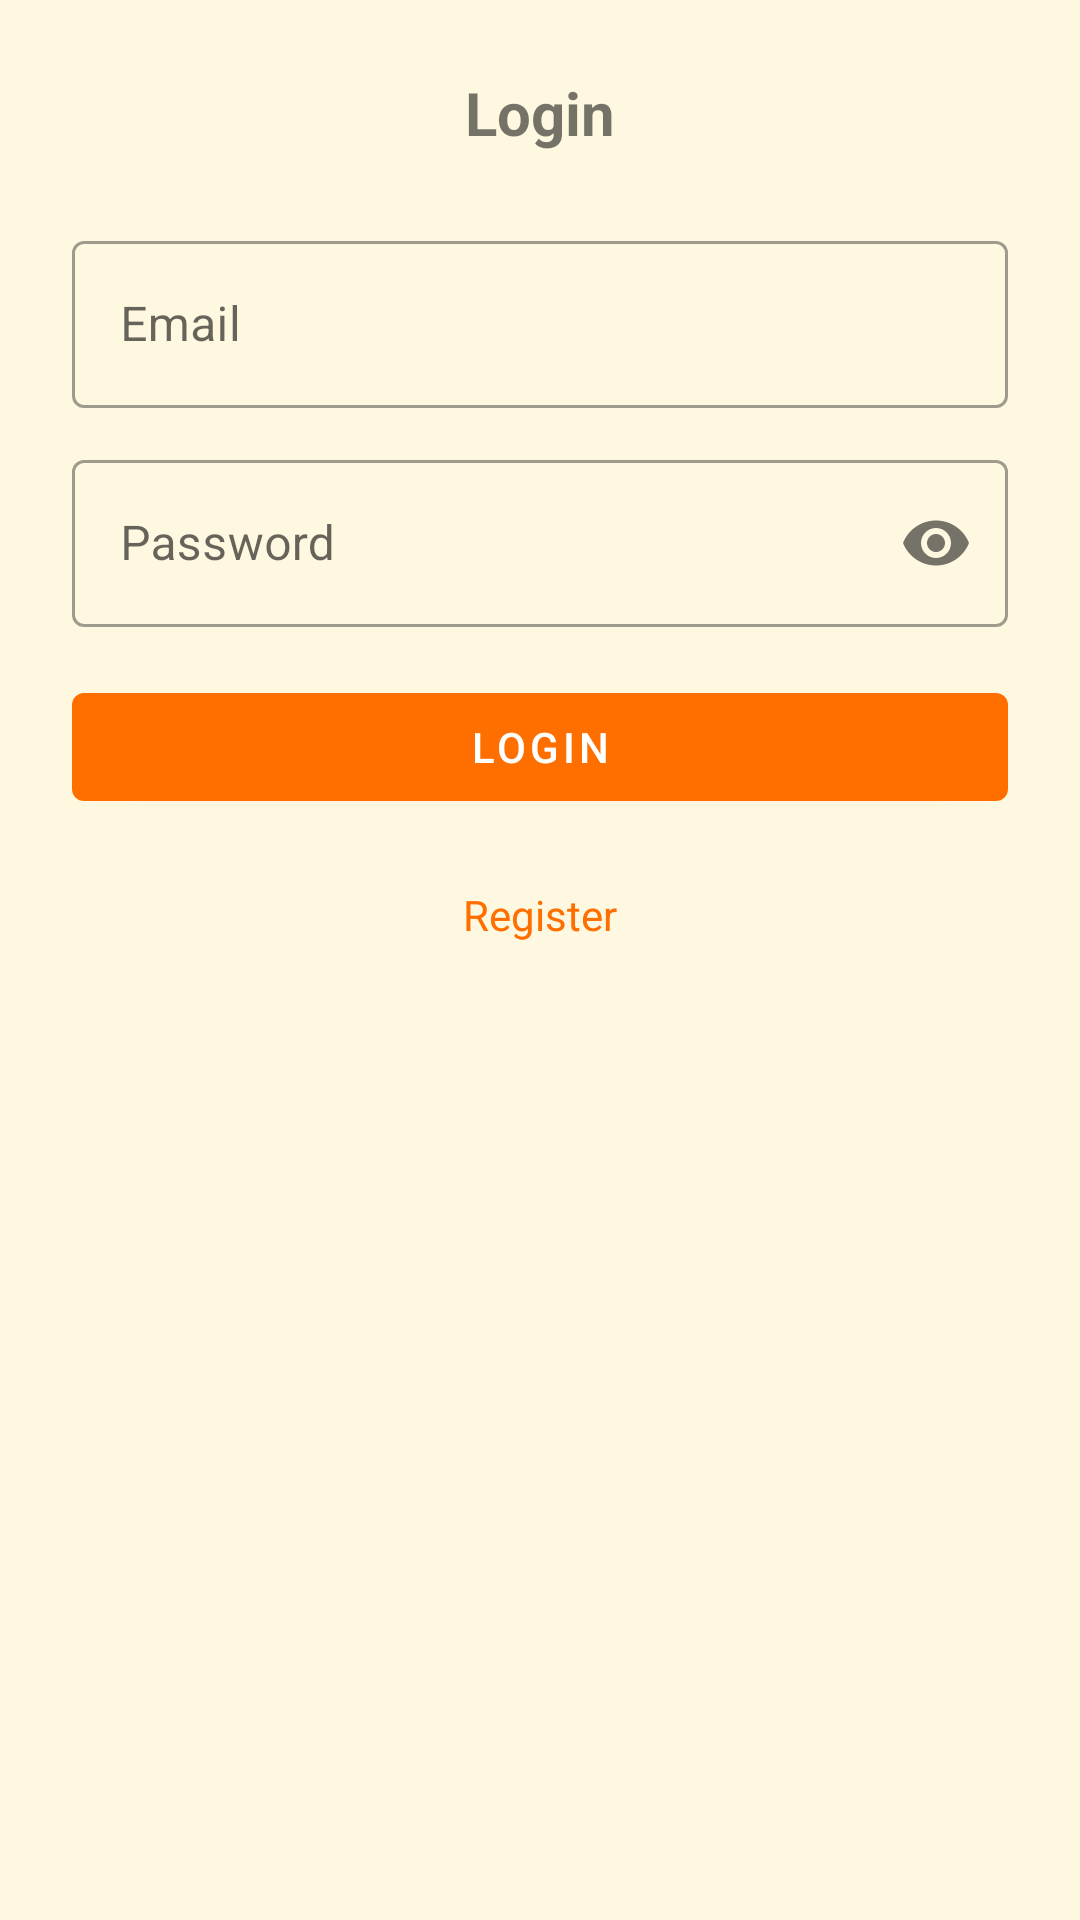

Reconstruct the res/layout file that produces this screen, plus the resources it refers to.
<!-- AndroidManifest.xml: application theme Theme.ShoppingListApp -->
<!-- res/layout/fragment_login.xml -->
<?xml version="1.0" encoding="utf-8"?>
<ScrollView xmlns:android="http://schemas.android.com/apk/res/android"
    xmlns:app="http://schemas.android.com/apk/res-auto"
    android:layout_width="match_parent"
    android:layout_height="wrap_content"
    android:fillViewport="true">

    <LinearLayout
        android:layout_width="match_parent"
        android:layout_height="wrap_content"
        android:orientation="vertical"
        android:padding="24dp">

        <TextView
            android:layout_width="wrap_content"
            android:layout_height="wrap_content"
            android:text="@string/login"
            android:textSize="@dimen/text_size_large"
            android:textStyle="bold"
            android:layout_gravity="center"
            android:layout_marginBottom="24dp" />

        <com.google.android.material.textfield.TextInputLayout
            style="@style/Widget.MaterialComponents.TextInputLayout.OutlinedBox"
            android:layout_width="match_parent"
            android:layout_height="wrap_content"
            android:hint="@string/email"
            android:layout_marginBottom="12dp">

            <com.google.android.material.textfield.TextInputEditText
                android:id="@+id/et_email"
                android:layout_width="match_parent"
                android:layout_height="wrap_content"
                android:inputType="textEmailAddress"
                android:maxLines="1"
                android:singleLine="true" />
        </com.google.android.material.textfield.TextInputLayout>

        <com.google.android.material.textfield.TextInputLayout
            style="@style/Widget.MaterialComponents.TextInputLayout.OutlinedBox"
            android:layout_width="match_parent"
            android:layout_height="wrap_content"
            android:hint="@string/password"
            android:layout_marginBottom="16dp"
            app:passwordToggleEnabled="true">

            <com.google.android.material.textfield.TextInputEditText
                android:id="@+id/et_password"
                android:layout_width="match_parent"
                android:layout_height="wrap_content"
                android:inputType="textPassword"
                android:maxLines="1"
                android:singleLine="true"
                android:imeOptions="actionDone" />
        </com.google.android.material.textfield.TextInputLayout>

        <com.google.android.material.button.MaterialButton
            android:id="@+id/btn_login"
            android:layout_width="match_parent"
            android:layout_height="wrap_content"
            android:minHeight="@dimen/touch_target_min"
            android:text="@string/login_button"
            android:layout_marginBottom="8dp" />

        <TextView
            android:id="@+id/tv_goto_register"
            android:layout_width="wrap_content"
            android:layout_height="wrap_content"
            android:layout_gravity="center"
            android:text="@string/register"
            android:textColor="@color/colorPrimary"
            android:padding="8dp"
            android:minHeight="@dimen/touch_target_min"
            android:gravity="center" />

    </LinearLayout>

</ScrollView>
<!-- resources referenced by this layout -->
<resources>
  <color name="colorPrimary">#FF6F00</color>
  <dimen name="text_size_large">20sp</dimen>
  <dimen name="touch_target_min">48dp</dimen>
  <string name="email">Email</string>
  <string name="login">Login</string>
  <string name="login_button">LOGIN</string>
  <string name="password">Password</string>
  <string name="register">Register</string>
  <style name="Theme.ShoppingListApp" parent="Theme.MaterialComponents.DayNight.DarkActionBar">
          <item name="colorPrimary">@color/colorPrimary</item>
          <item name="colorPrimaryDark">@color/colorPrimaryDark</item>
          <item name="colorAccent">@color/colorAccent</item>
          <item name="android:statusBarColor">@color/colorPrimaryDark</item>
          <item name="android:windowBackground">@color/background</item>
      </style>
  <color name="colorPrimaryDark">#E65100</color>
  <color name="colorAccent">#FFD54F</color>
  <color name="background">#FFF8E1</color>
</resources>
